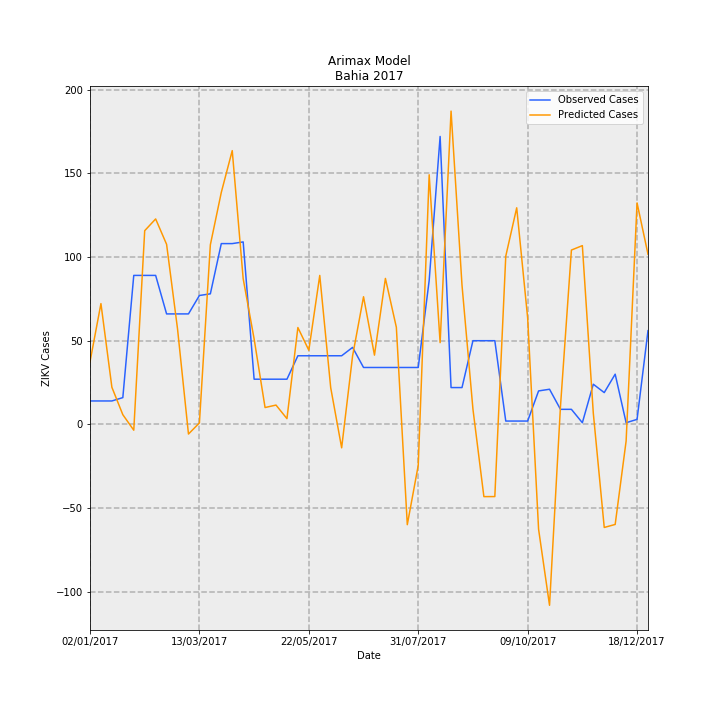

The file beside this chart, header and first rows:
Date, predictions_incidence, observed_incidence, Predicted Cases, Observed Cases, error
02/01/2017, 0.2435, 0.09124, 37.37, 14.0, -23.37
09/01/2017, 0.4702, 0.09124, 72.16, 14.0, -58.16
16/01/2017, 0.1446, 0.09124, 22.18, 14.0, -8.185
23/01/2017, 0.0378, 0.1043, 5.8, 16.0, 10.2
30/01/2017, -0.02258, 0.58, -3.465, 89.0, 92.46
06/02/2017, 0.7541, 0.58, 115.7, 89.0, -26.72
13/02/2017, 0.7998, 0.58, 122.7, 89.0, -33.73
20/02/2017, 0.7011, 0.4301, 107.6, 66.0, -41.57
27/02/2017, 0.3718, 0.4301, 57.06, 66.0, 8.943
06/03/2017, -0.03749, 0.4301, -5.753, 66.0, 71.75
13/03/2017, 0.005837, 0.5018, 0.8957, 77.0, 76.1
20/03/2017, 0.6992, 0.5083, 107.3, 78.0, -29.29
27/03/2017, 0.9031, 0.7038, 138.6, 108, -30.58
03/04/2017, 1.066, 0.7038, 163.5, 108, -55.53
10/04/2017, 0.5672, 0.7104, 87.03, 109.0, 21.97
17/04/2017, 0.3329, 0.176, 51.08, 27, -24.08
24/04/2017, 0.06566, 0.176, 10.08, 27, 16.92
01/05/2017, 0.07522, 0.176, 11.54, 27, 15.46
08/05/2017, 0.02244, 0.176, 3.444, 27, 23.56
15/05/2017, 0.3771, 0.2672, 57.86, 41, -16.86
22/05/2017, 0.2887, 0.2672, 44.3, 41, -3.301
29/05/2017, 0.5799, 0.2672, 88.99, 41, -47.99
05/06/2017, 0.1429, 0.2672, 21.93, 41, 19.07
12/06/2017, -0.0912, 0.2672, -13.99, 41, 54.99
19/06/2017, 0.2668, 0.2998, 40.94, 46.0, 5.064
26/06/2017, 0.497, 0.2216, 76.26, 34.0, -42.26
03/07/2017, 0.2696, 0.2216, 41.37, 34.0, -7.368
10/07/2017, 0.5682, 0.2216, 87.19, 34.0, -53.19
17/07/2017, 0.3781, 0.2216, 58.02, 34.0, -24.02
24/07/2017, -0.3904, 0.2216, -59.9, 34.0, 93.9
31/07/2017, -0.1597, 0.2216, -24.51, 34.0, 58.51
07/08/2017, 0.9718, 0.5605, 149.1, 86.0, -63.11
14/08/2017, 0.3183, 1.121, 48.84, 172.0, 123.2
21/08/2017, 1.22, 0.1434, 187.1, 22.0, -165.1
28/08/2017, 0.5421, 0.1434, 83.19, 22.0, -61.19
04/09/2017, 0.05944, 0.3259, 9.121, 50.0, 40.88
11/09/2017, -0.2812, 0.3259, -43.15, 50.0, 93.15
18/09/2017, -0.2809, 0.3259, -43.11, 50.0, 93.11
25/09/2017, 0.6549, 0.01303, 100.5, 2.0, -98.49
02/10/2017, 0.8432, 0.01303, 129.4, 2.0, -127.4
09/10/2017, 0.4146, 0.01303, 63.63, 2.0, -61.63
16/10/2017, -0.4083, 0.1303, -62.66, 20.0, 82.66
23/10/2017, -0.7042, 0.1369, -108.1, 21.0, 129.1
30/10/2017, 0.06964, 0.05865, 10.69, 9.0, -1.685
06/11/2017, 0.6788, 0.05865, 104.2, 9.0, -95.15
13/11/2017, 0.6959, 0.006517, 106.8, 1.0, -105.8
20/11/2017, 0.04418, 0.1564, 6.779, 24.0, 17.22
27/11/2017, -0.4012, 0.1238, -61.56, 19.0, 80.56
04/12/2017, -0.3895, 0.1955, -59.76, 30, 89.76
11/12/2017, -0.06474, 0.006517, -9.935, 1.0, 10.93
18/12/2017, 0.8622, 0.01955, 132.3, 3.0, -129.3
25/12/2017, 0.6625, 0.365, 101.7, 56.0, -45.65
